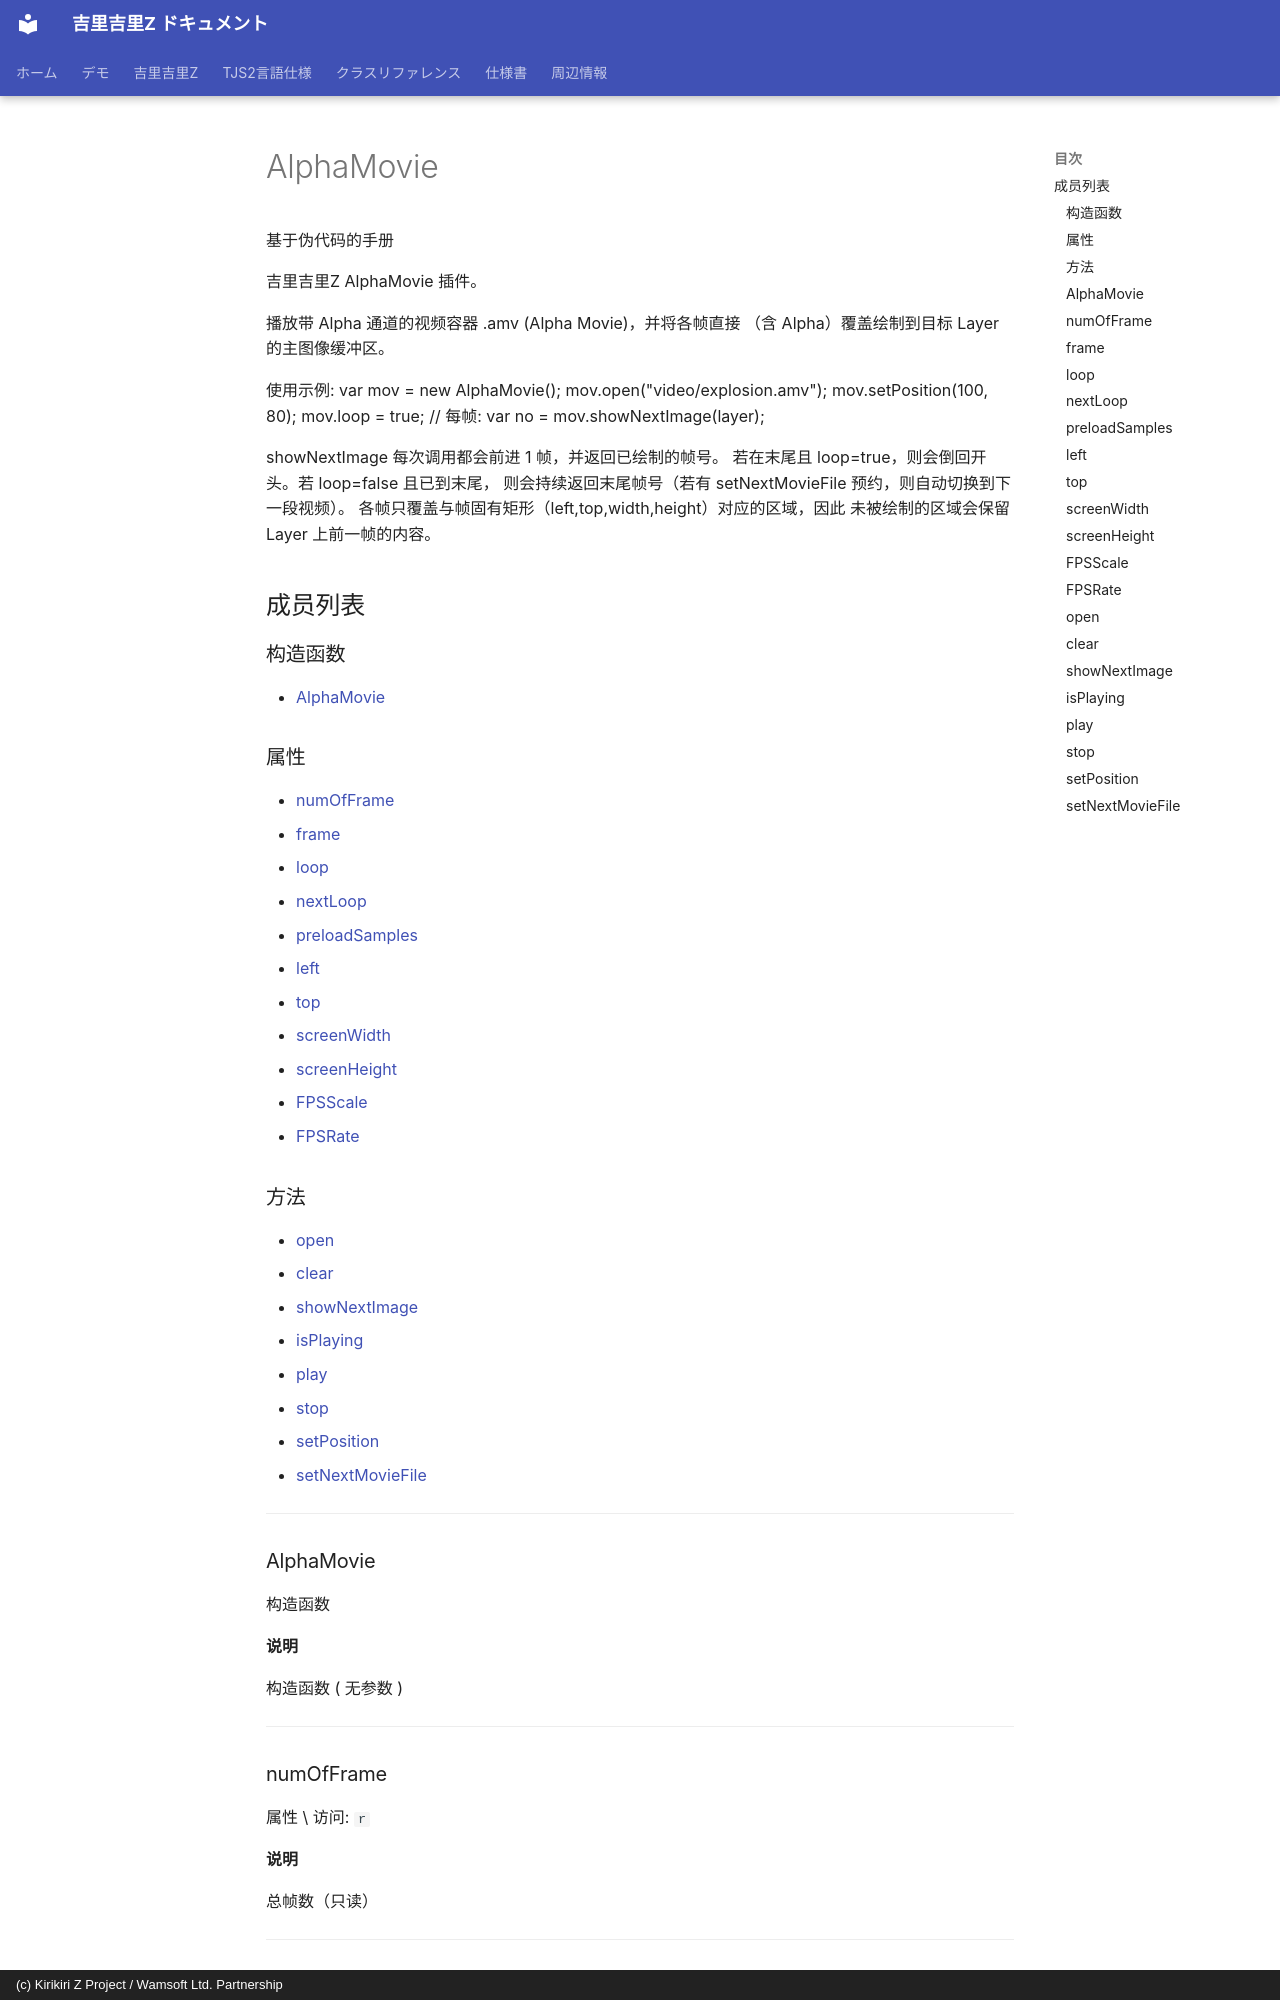

repository: AetherKiri/krkrz_dev · page: zh/reference/AlphaMovie/index.html · generator: mkdocs · copyright: (c) Kirikiri Z Project / Wamsoft Ltd. Partnership

# AlphaMovie

基于伪代码的手册

吉里吉里Z AlphaMovie 插件。

播放带 Alpha 通道的视频容器 .amv (Alpha Movie)，并将各帧直接
（含 Alpha）覆盖绘制到目标 Layer 的主图像缓冲区。

使用示例:
var mov = new AlphaMovie();
mov.open("video/explosion.amv");
mov.setPosition(100, 80);
mov.loop = true;
// 每帧:
var no = mov.showNextImage(layer);

showNextImage 每次调用都会前进 1 帧，并返回已绘制的帧号。
若在末尾且 loop=true，则会倒回开头。若 loop=false 且已到末尾，
则会持续返回末尾帧号（若有 setNextMovieFile 预约，则自动切换到下一段视频）。
各帧只覆盖与帧固有矩形（left,top,width,height）对应的区域，因此
未被绘制的区域会保留 Layer 上前一帧的内容。

## 成员列表

### 构造函数

- [AlphaMovie](#alphamovie)
